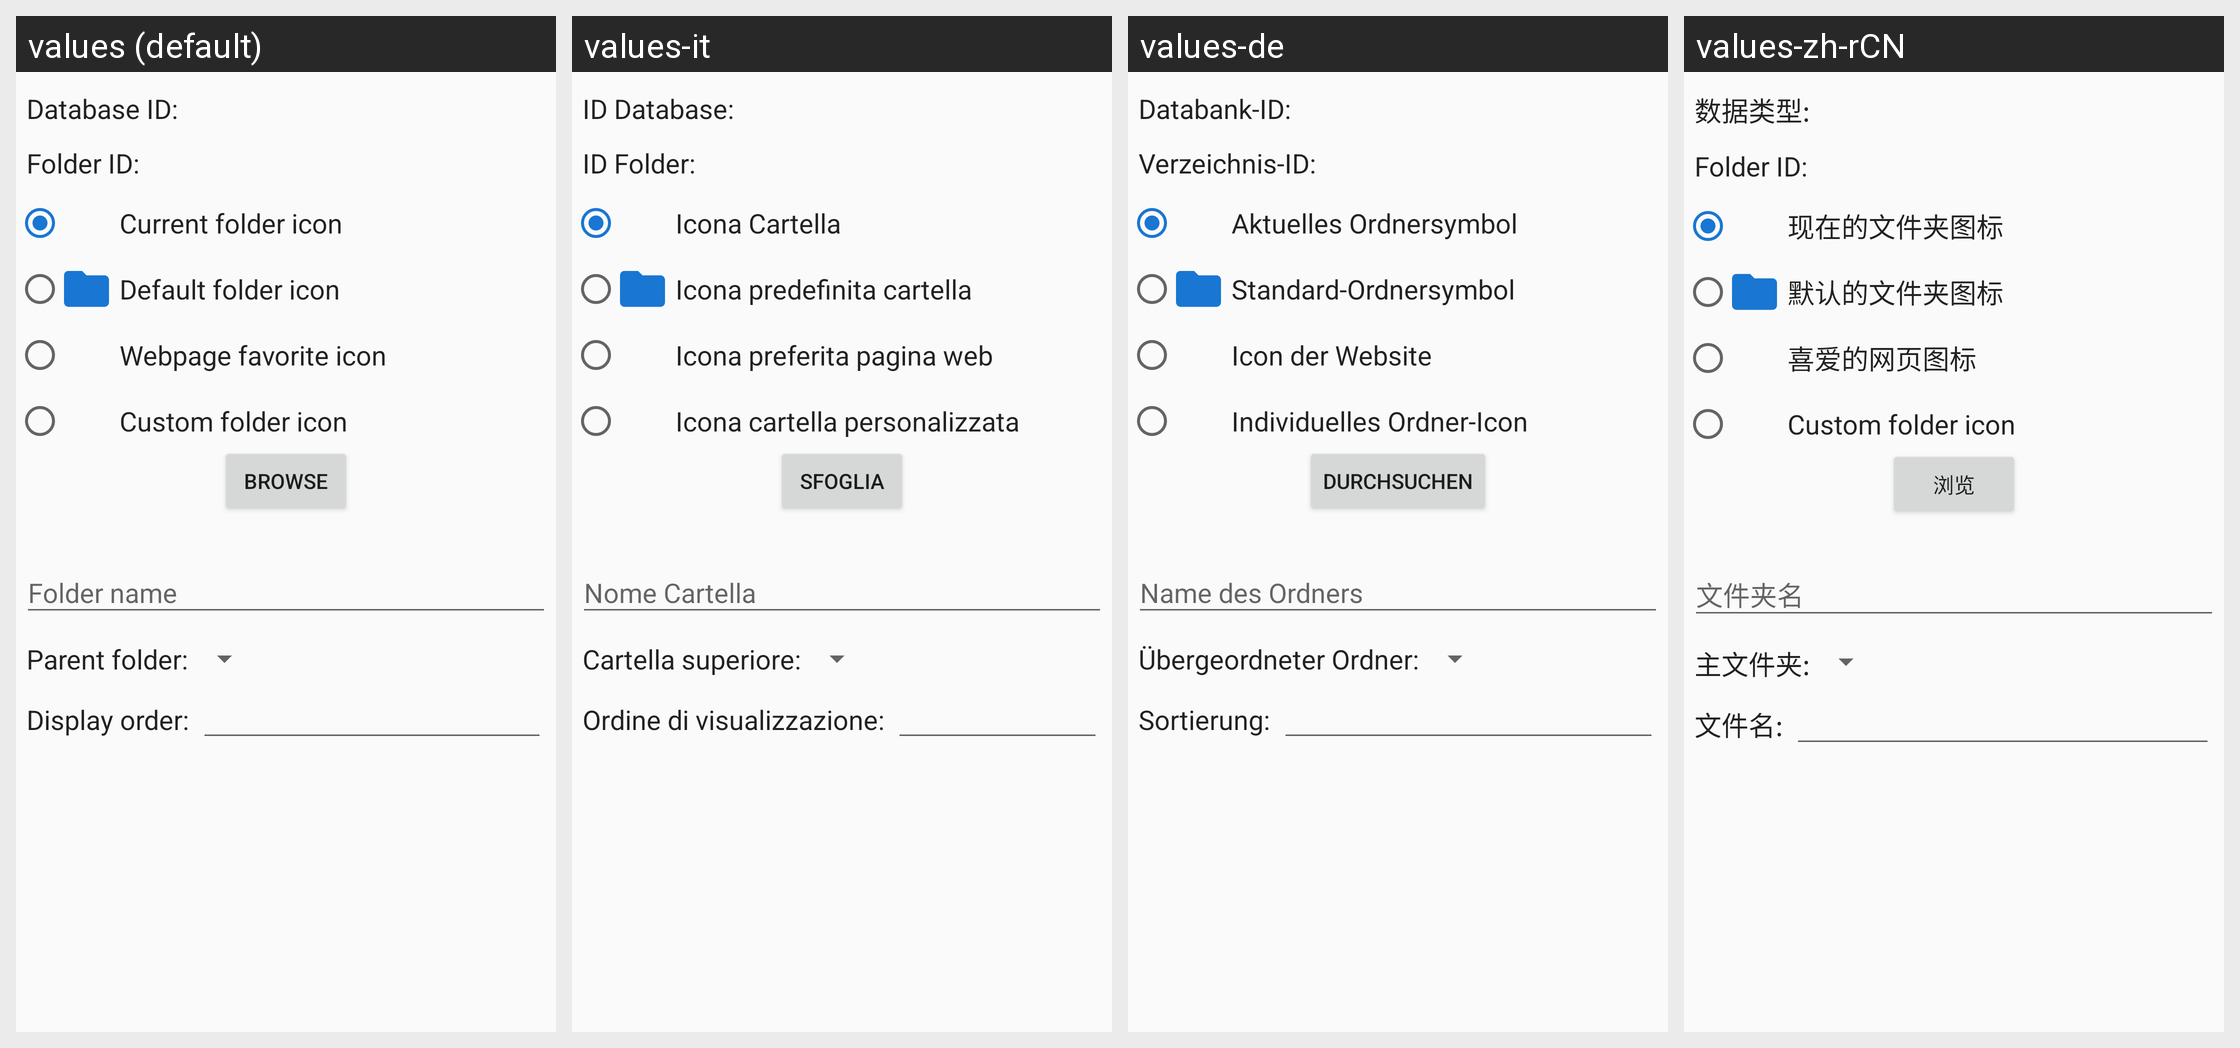

Locale-by-locale string values for the Android screen shown in this grid:
Android screen res/layout/edit_bookmark_folder_databaseview_dialog.xml rendered under 4 locales, left to right: values (default), values-it, values-de, values-zh-rCN. Device: Nexus 5 (rendered at 1080×1920; each locale shown at half size, 540×960, under a caption strip naming it); theme audeonbrowser.
Other locales in the repository, not shown: values-es, values-fr, values-pt-rBR, values-ru, values-tr.
Strings drawn on this screen, with the default value and each locale's value (text and hints the layout hard-codes, and strings that could not be matched under every locale, appear in the picture but are not listed):

database_id
  values: Database ID:
  values-it: ID Database:
  values-de: Databank-ID:
  values-zh-rCN: 数据类型:

folder_id
  values: Folder ID:
  values-it: ID Folder:
  values-de: Verzeichnis-ID:
  values-zh-rCN: Folder ID:  [not translated; the default value is used]

current_folder_icon
  values: Current folder icon
  values-it: Icona Cartella
  values-de: Aktuelles Ordnersymbol
  values-zh-rCN: 现在的文件夹图标

default_folder_icon
  values: Default folder icon
  values-it: Icona predefinita cartella
  values-de: Standard-Ordnersymbol
  values-zh-rCN: 默认的文件夹图标

webpage_favorite_icon
  values: Webpage favorite icon
  values-it: Icona preferita pagina web
  values-de: Icon der Website
  values-zh-rCN: 喜爱的网页图标

custom_folder_icon
  values: Custom folder icon
  values-it: Icona cartella personalizzata
  values-de: Individuelles Ordner-Icon
  values-zh-rCN: Custom folder icon  [not translated; the default value is used]

browse
  values: Browse
  values-it: Sfoglia
  values-de: durchsuchen
  values-zh-rCN: 浏览

folder_name
  values: Folder name
  values-it: Nome Cartella
  values-de: Name des Ordners
  values-zh-rCN: 文件夹名

parent_folder
  values: Parent folder:
  values-it: Cartella superiore:
  values-de: Übergeordneter Ordner:
  values-zh-rCN: 主文件夹:

display_order
  values: Display order:
  values-it: Ordine di visualizzazione:
  values-de: Sortierung:
  values-zh-rCN: 文件名:
